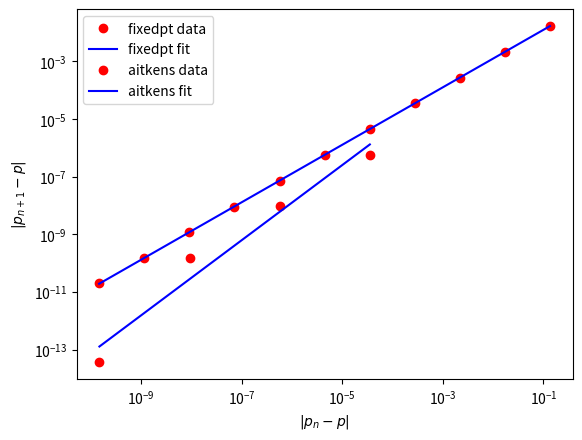

Source code (Python):
import numpy as np
import matplotlib.pyplot as plt
########################################################
def fixedpt(f,x0,tol,Nmax):

    ''' x0 = initial guess''' 
    ''' Nmax = max number of iterations'''
    ''' tol = stopping tolerance'''

    count = 0
    # make an array of zeros of length Nmax
    x = np.zeros((Nmax,1))
    # save the initial guess
    x[0] = x0
    while (count < Nmax):
       count = count +1
       x1 = f(x0)
       # save the current iterate
       x[count] = x1
       if (abs(x1-x0) <tol):
          xstar = x1
          ier = 0
          # truncate the array to have only count entries
          x = x[0:count]
          return [xstar,x,ier,count]
       x0 = x1

    xstar = x1
    x = x[0:count]
    ier = 1
    return [xstar,x,ier,count]

def compute_order(x,xstar):
# p_{n+1}-p (from the second index to the end)
  diff1 = np.abs(x[1:]-xstar)
  # p_n-p (from the first index to the second to last)
  diff2 = np.abs(x[0:-1]-xstar)
  # linear fit to log of differences
  fit = np.polyfit(np.log(diff2.flatten()),np.log(diff1.flatten()),1)
  print('the order equation is')
  print('log(|p_{n+1}-p|) = log(lambda) + alpha*log(|p_n-p|) where')
  print('lambda = ' + str(np.exp(fit[1])))
  print('alpha = ' + str(fit[0]))
  return [fit,diff1,diff2]

def aitkens(seq, tol, Nmax):
   xstar = seq[-1]
   p_n = seq[:-2] # all but the last two elements
   p_n1 = seq[1:-1]
   p_n2 = seq[2:]
   p_nhat = np.zeros((Nmax, 1))
   for i in range(Nmax):
      # since we already sliced the correct indices,
      # we can just index into i for each vector.
      p_nhat[i] = p_n[i] - (p_n1[i] - p_n[i])**2 / (p_n2[i] - 2*p_n1[i] + p_n[i])
      if (abs(p_nhat[i]-xstar) < tol):
         p_nhat = p_nhat[:i+1]
         return p_nhat
   return p_nhat

########################################################


### Exercise 2.2
g = lambda x: np.power(10/(x+4),1/2)
[xstar,x,ier,count] = fixedpt(g,1.5,1e-10,100)
print(x)

print(f"Fixed point took {count} iterations")

# compute the convergence rate and constant
[fit, diff1, diff2] = compute_order(x, xstar)
# plot the data
plt.loglog(diff2,diff1,'ro',label='fixedpt data')
# plot the fit
plt.loglog(diff2,np.exp(fit[1]+fit[0]*np.log(diff2)),'b-',label='fixedpt fit')
# label the plot
plt.xlabel('$|p_{n}-p|$')
plt.ylabel('$|p_{n+1}-p|$')
plt.legend()
plt.savefig('lab4_fixed_pt_plot.png')
plt.show()

# Exercise 3.2

# sequence created in the pre-lab is x
print(x)
new_x_seq = aitkens(x, 1e-10, 100)
new_xstar = new_x_seq[-1]
new_count = len(new_x_seq)

# compute the convergence rate and constant
[fit, diff1, diff2] = compute_order(new_x_seq, xstar)
# plot the data
plt.loglog(diff2,diff1,'ro',label='aitkens data')
# plot the fit
plt.loglog(diff2,np.exp(fit[1]+fit[0]*np.log(diff2)),'b-',label='aitkens fit')
# label the plot
plt.xlabel('$|p_{n}-p|$')
plt.ylabel('$|p_{n+1}-p|$')
plt.legend()
plt.savefig('lab4_aitkens_plot.png')
plt.show()
